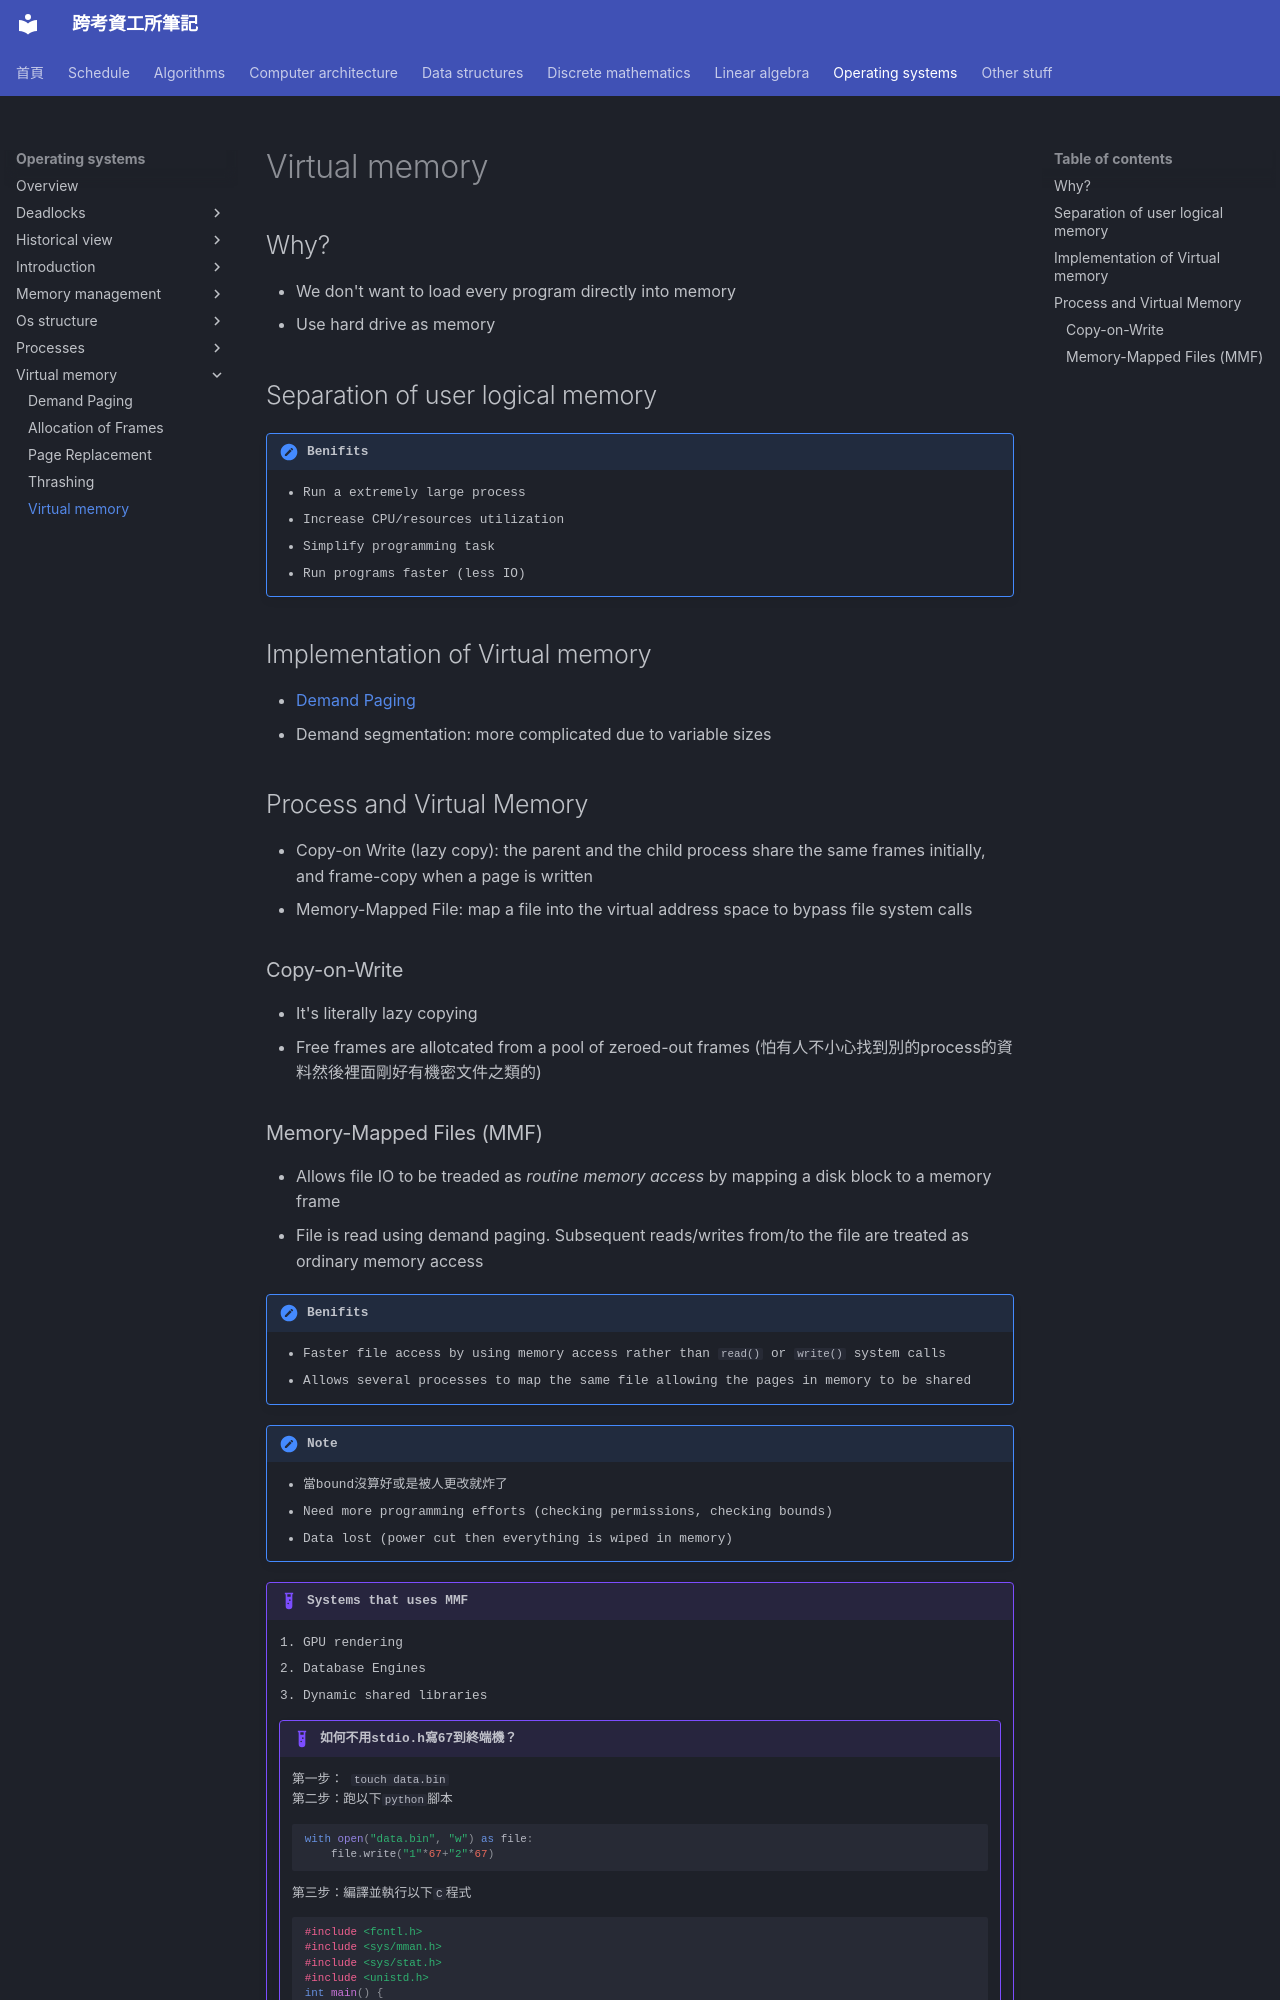

repository: xDDoubleTea/cs-grad-notes · page: operating-systems/virtual-memory/virtual-memory/index.html · generator: mkdocs

# Virtual memory

## Why?

- We don't want to load every program directly into memory
- Use hard drive as memory

## Separation of user logical memory

!!! note "Benifits"

    - Run a extremely large process
    - Increase CPU/resources utilization
    - Simplify programming task
    - Run programs faster (less IO)

## Implementation of Virtual memory

- [Demand Paging](./demand-paging)
- Demand segmentation: more complicated due to variable sizes


## Process and Virtual Memory

- Copy-on Write (lazy copy): the parent and the child process share the same frames initially, and frame-copy when a page is written 
- Memory-Mapped File: map a file into the virtual address space to bypass file system calls

### Copy-on-Write

- It's literally lazy copying
- Free frames are allotcated from a pool of zeroed-out frames (怕有人不小心找到別的process的資料然後裡面剛好有機密文件之類的)
